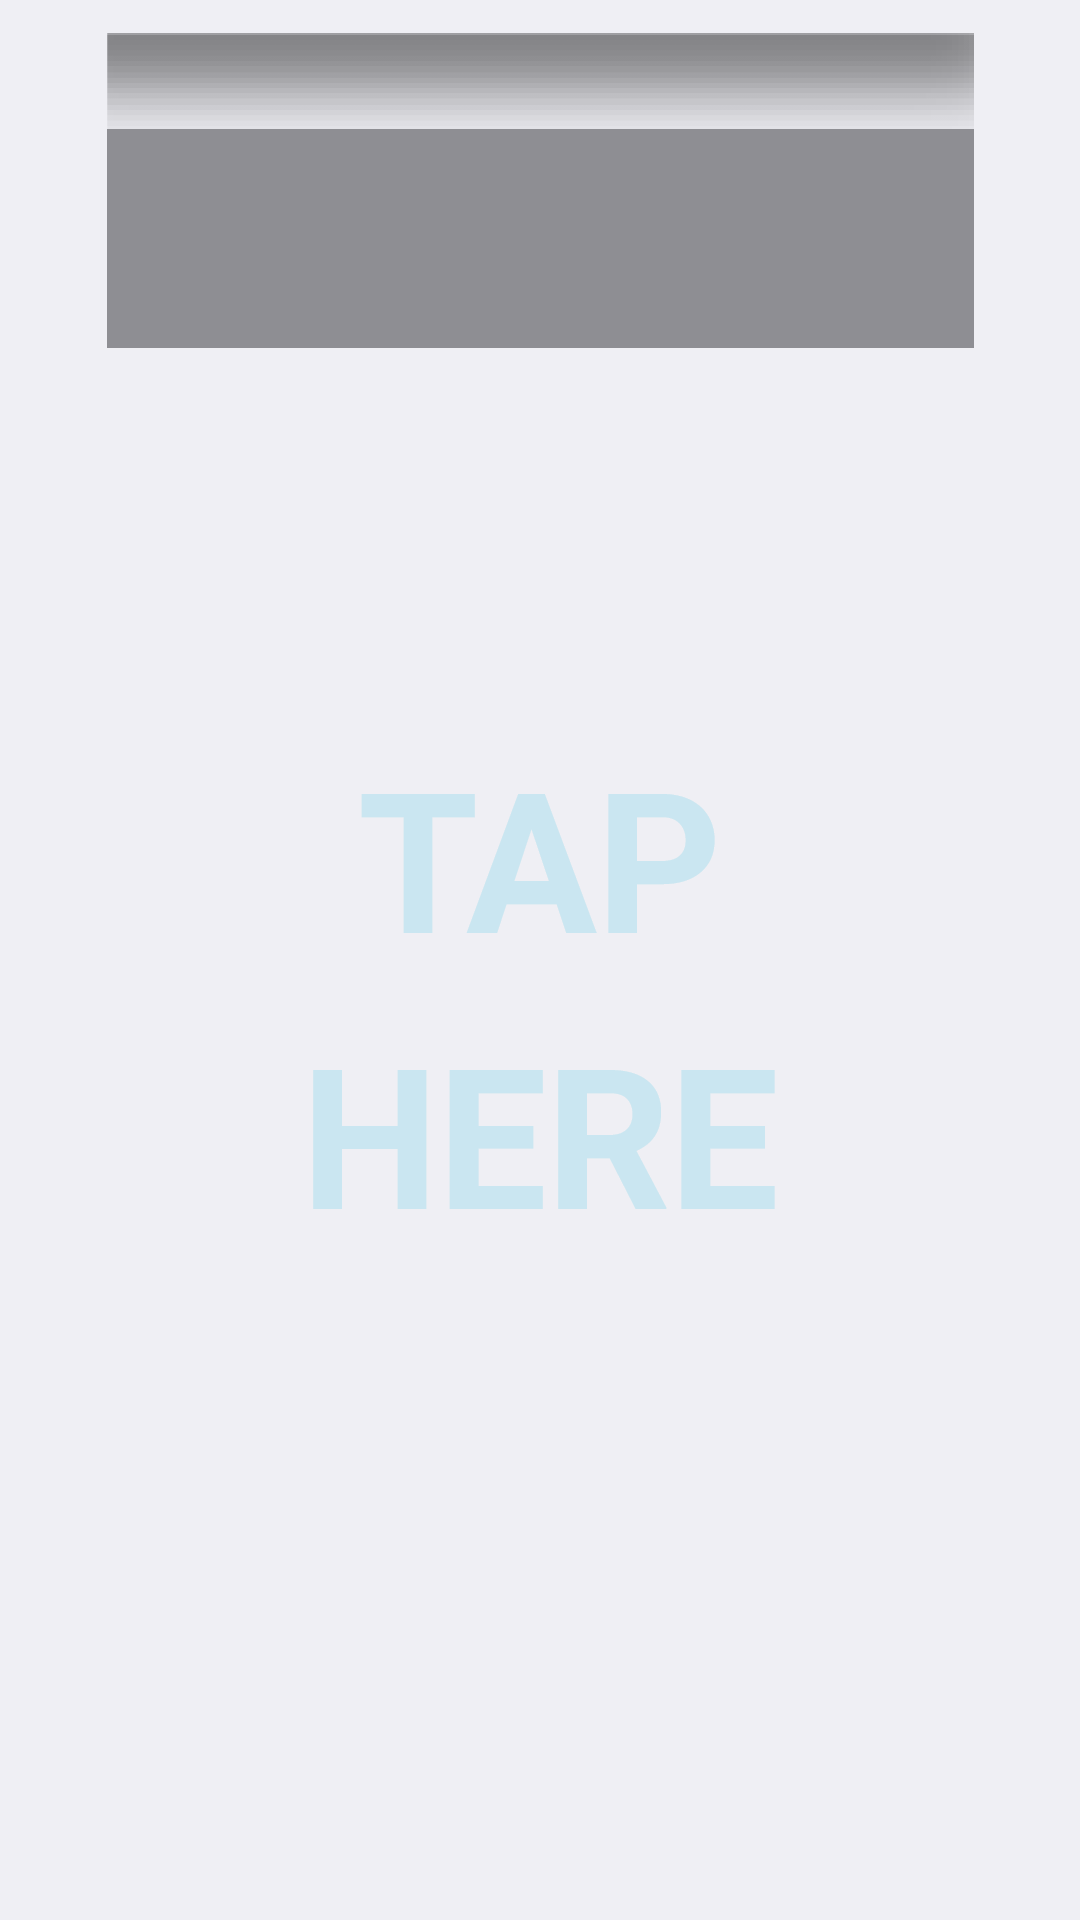

Produce the Android XML layout that renders to this screen, including the resource entries it uses.
<!-- AndroidManifest.xml: application theme AppTheme -->
<!-- res/layout/fragment_home.xml -->
<?xml version="1.0" encoding="utf-8"?>
<androidx.constraintlayout.widget.ConstraintLayout xmlns:android="http://schemas.android.com/apk/res/android"
    xmlns:app="http://schemas.android.com/apk/res-auto"
    xmlns:tools="http://schemas.android.com/tools"
    android:layout_width="match_parent"
    android:layout_height="match_parent"
    android:background="@color/lightgray"
    tools:context=".MainActivity">


    <androidx.constraintlayout.widget.Guideline
        android:id="@+id/guideline"
        android:layout_width="wrap_content"
        android:layout_height="wrap_content"
        android:orientation="vertical"
        app:layout_constraintGuide_begin="40dp" />

    <androidx.constraintlayout.widget.Guideline
        android:id="@+id/guideline2"
        android:layout_width="wrap_content"
        android:layout_height="wrap_content"
        android:orientation="vertical"
        app:layout_constraintGuide_end="40dp" />


    <androidx.constraintlayout.widget.Guideline
        android:id="@+id/guideline3"
        android:layout_width="wrap_content"
        android:layout_height="wrap_content"
        android:orientation="horizontal"
        app:layout_constraintGuide_end="69dp" />

    <ImageView
        android:id="@+id/shop_select_ber"
        android:layout_width="332dp"
        android:layout_height="54dp"
        android:layout_marginTop="100dp"
        android:layout_marginBottom="629dp"
        android:contentDescription="@string/desc"
        app:layout_constraintBottom_toTopOf="@+id/guideline3"
        app:layout_constraintEnd_toStartOf="@+id/guideline2"
        app:layout_constraintStart_toStartOf="@+id/guideline"
        app:layout_constraintTop_toTopOf="@+id/guideline4"
        app:srcCompat="@drawable/shop_select_bar"
        tools:targetApi="lollipop"/>


    <androidx.constraintlayout.widget.Guideline
        android:id="@+id/guideline4"
        android:layout_width="wrap_content"
        android:layout_height="wrap_content"
        android:orientation="horizontal"
        app:layout_constraintGuide_begin="60dp" />

    <ImageView
        android:id="@+id/tap_message"
        android:layout_width="wrap_content"
        android:layout_height="wrap_content"
        android:layout_marginTop="130dp"
        android:layout_marginBottom="153dp"
        android:contentDescription="@string/desc"
        app:layout_constraintBottom_toTopOf="@+id/guideline3"
        app:layout_constraintEnd_toStartOf="@+id/guideline2"
        app:layout_constraintStart_toStartOf="@+id/guideline"
        app:layout_constraintTop_toBottomOf="@+id/token_machine"
        app:srcCompat="@drawable/tap_message" />

    <ImageView
        android:id="@+id/imageView"
        android:layout_width="wrap_content"
        android:layout_height="wrap_content"
        android:layout_marginLeft="7dp"
        android:layout_marginRight="284dp"
        android:layout_marginBottom="5dp"
        android:layout_marginTop="5dp"
        app:layout_constraintBottom_toBottomOf="@+id/shop_select_ber"
        app:layout_constraintEnd_toStartOf="@+id/guideline2"
        app:layout_constraintStart_toStartOf="@+id/guideline"
        app:layout_constraintTop_toTopOf="@+id/shop_select_ber"
        app:srcCompat="@drawable/shop_icon"
        android:layout_marginStart="7dp"
        android:layout_marginEnd="284dp"
        android:contentDescription="@string/desc" />

    <ImageView
        android:id="@+id/token_machine_shadow"
        android:layout_width="289dp"
        android:layout_height="73dp"
        android:contentDescription="@string/desc"
        android:rotation="180"
        app:layout_constraintEnd_toStartOf="@+id/guideline2"
        app:layout_constraintStart_toStartOf="@+id/guideline"
        app:srcCompat="@drawable/shadow"
        tools:ignore="MissingConstraints,VectorDrawableCompat"
        tools:layout_editor_absoluteY="254dp" />

    <ImageView
        android:id="@+id/token_machine"
        android:layout_width="289dp"
        android:layout_height="73dp"
        android:layout_marginTop="25dp"
        android:layout_marginBottom="461dp"
        android:contentDescription="@string/desc"
        app:layout_constraintBottom_toTopOf="@+id/guideline3"
        app:layout_constraintEnd_toStartOf="@+id/guideline2"
        app:layout_constraintStart_toStartOf="@+id/guideline"
        app:layout_constraintTop_toBottomOf="@+id/shop_select_ber"
        app:srcCompat="@drawable/token_machine_bar"
        tools:ignore="VectorDrawableCompat" />

</androidx.constraintlayout.widget.ConstraintLayout>
<!-- resources referenced by this layout -->
<resources>
  <color name="lightgray">#EFEFF4</color>
  <!-- drawable shadow: png bitmap (drawable-hdpi, 4920 bytes) -->
  <!-- drawable shop_icon: png bitmap (drawable-hdpi, 1219 bytes) -->
  <!-- drawable shop_select_bar (drawable) -->
  <?xml version="1.0" encoding="utf-8"?>
  <shape xmlns:android="http://schemas.android.com/apk/res/android"
      android:shape="rectangle" >
      <solid android:color="@color/white" />
      <corners android:radius="10dp" />
  
  </shape>
  <!-- drawable tap_message: png bitmap (drawable-hdpi, 5318 bytes) -->
  <!-- drawable token_machine_bar (drawable) -->
  <?xml version="1.0" encoding="utf-8"?>
  <shape xmlns:android="http://schemas.android.com/apk/res/android"
      android:shape="rectangle" >
      <solid android:color="@color/hardgray" />
  
  </shape>
  <string name="desc">Image</string>
  <style name="AppTheme" parent="Theme.AppCompat.Light.NoActionBar">
          
          <item name="colorPrimary">@color/colorPrimary</item>
          <item name="colorPrimaryDark">@color/colorPrimaryDark</item>
          <item name="colorAccent">@color/colorAccent</item>
          <item name="android:windowNoTitle">true</item>
          <item name="android:windowFullscreen">true</item>
          <item name="android:windowActivityTransitions" tools:targetApi="lollipop">true</item>
          
      </style>
  <color name="white">#FFFFFF</color>
  <color name="hardgray">#8E8E93</color>
  <color name="colorPrimary">#000000</color>
  <color name="colorPrimaryDark">#3700B3</color>
  <color name="colorAccent">#19C0E4</color>
</resources>
